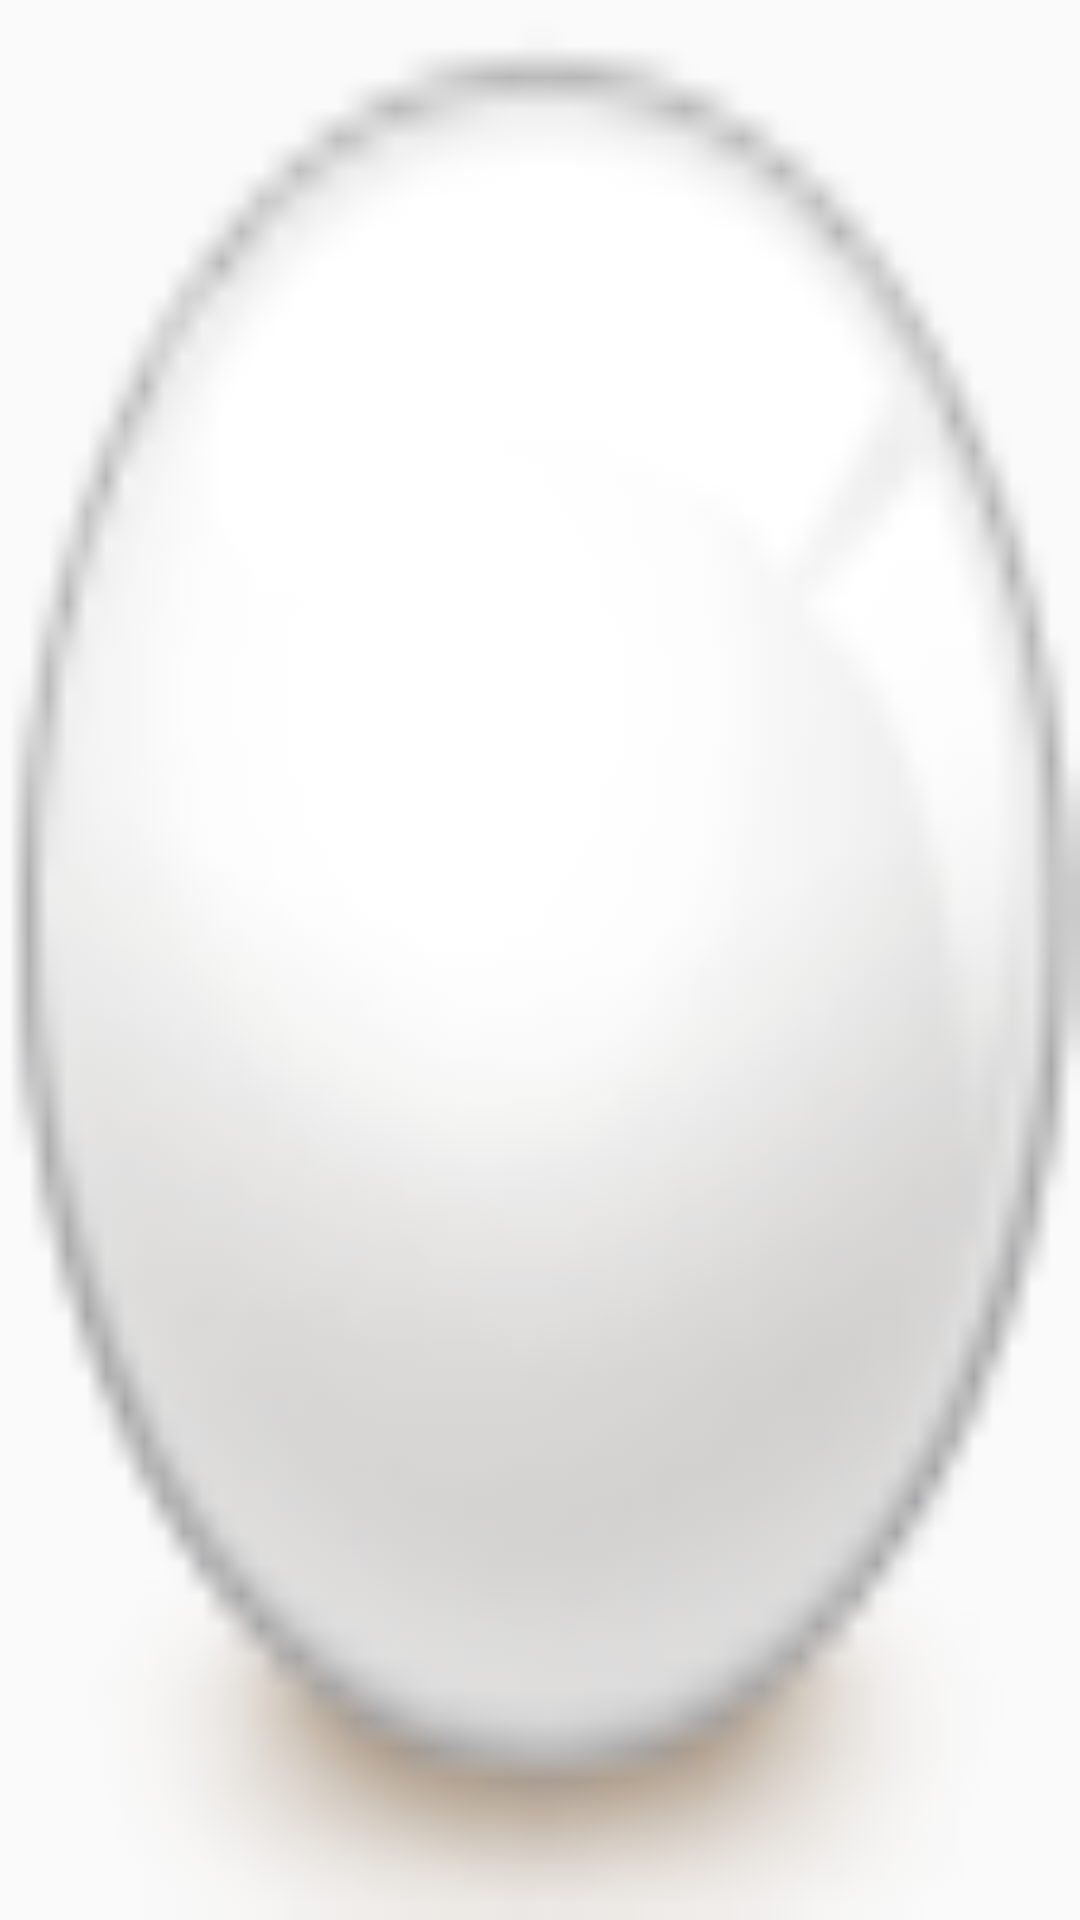

Here is an Android app screen rendered from its layout file. Give the layout XML and the strings, colors and styles it references.
<!-- AndroidManifest.xml: application theme Theme.AppCompat.Light -->
<!-- res/layout/checkbox_redball.xml -->
<?xml version="1.0" encoding="utf-8"?>
<CheckBox
    xmlns:android="http://schemas.android.com/apk/res/android"
            android:layout_width="2dp"
            android:layout_height="2dp"
            android:background="@drawable/selector_red_ball"
            android:button="@null"
            android:gravity="center"
            android:textColor="@drawable/selector_red_color_states" />
<!-- resources referenced by this layout -->
<resources>
  <!-- drawable selector_red_ball (drawable) -->
  <?xml version="1.0" encoding="utf-8"?>
  <selector
    xmlns:android="http://schemas.android.com/apk/res/android">
      <item android:state_checked="true" android:drawable="@drawable/ball_red" />
      <item android:drawable="@drawable/ball_gray" />
  </selector>
  <!-- drawable selector_red_color_states (drawable) -->
  <?xml version="1.0" encoding="utf-8"?>
  <selector
    xmlns:android="http://schemas.android.com/apk/res/android">
      <item android:state_checked="true" android:color="#F0F0F0" />
      <item android:color="#FF0000" />
  </selector>
  <!-- drawable ball_red: png bitmap (drawable-hdpi, 4969 bytes) -->
  <!-- drawable ball_gray: png bitmap (drawable-hdpi, 3814 bytes) -->
</resources>
